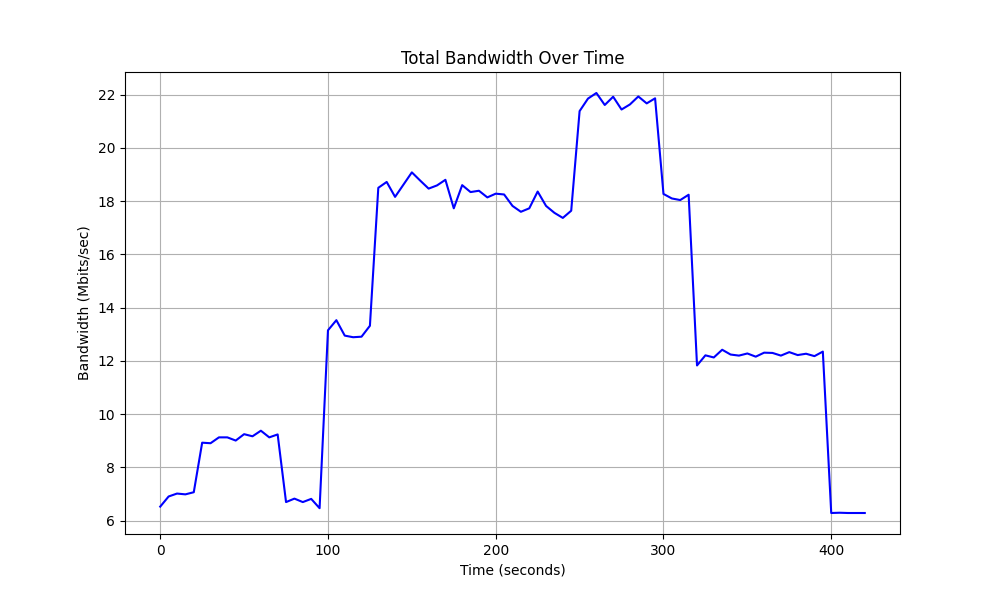

Data behind this chart, as committed beside it:
Time, Total Bandwidth
0.0, 6.53
5.0, 6.91
10.0, 7.02
15.0, 6.99
20.0, 7.07
25.0, 8.93
30.0, 8.91
35.0, 9.13
40.0, 9.13
45.0, 9.01
50.0, 9.25
55.0, 9.17
60.0, 9.38
65.0, 9.13
70.0, 9.24
75.0, 6.7
80.0, 6.83
85.0, 6.7
90.0, 6.82
95.0, 6.47
100.0, 13.15
105.0, 13.53
110.0, 12.95
115.0, 12.89
120.0, 12.91
125.0, 13.32
130.0, 18.5
135.0, 18.72
140.0, 18.16
145.0, 18.62
150.0, 19.08
155.0, 18.77
160.0, 18.47
165.0, 18.59
170.0, 18.8
175.0, 17.73
180.0, 18.6
185.0, 18.34
190.0, 18.39
195.0, 18.14
200.0, 18.28
205.0, 18.25
210.0, 17.82
215.0, 17.6
220.0, 17.73
225.0, 18.36
230.0, 17.82
235.0, 17.56
240.0, 17.37
245.0, 17.64
250.0, 21.38
255.0, 21.85
260.0, 22.06
265.0, 21.61
270.0, 21.92
275.0, 21.44
280.0, 21.63
285.0, 21.93
290.0, 21.67
295.0, 21.86
... 25 more rows
